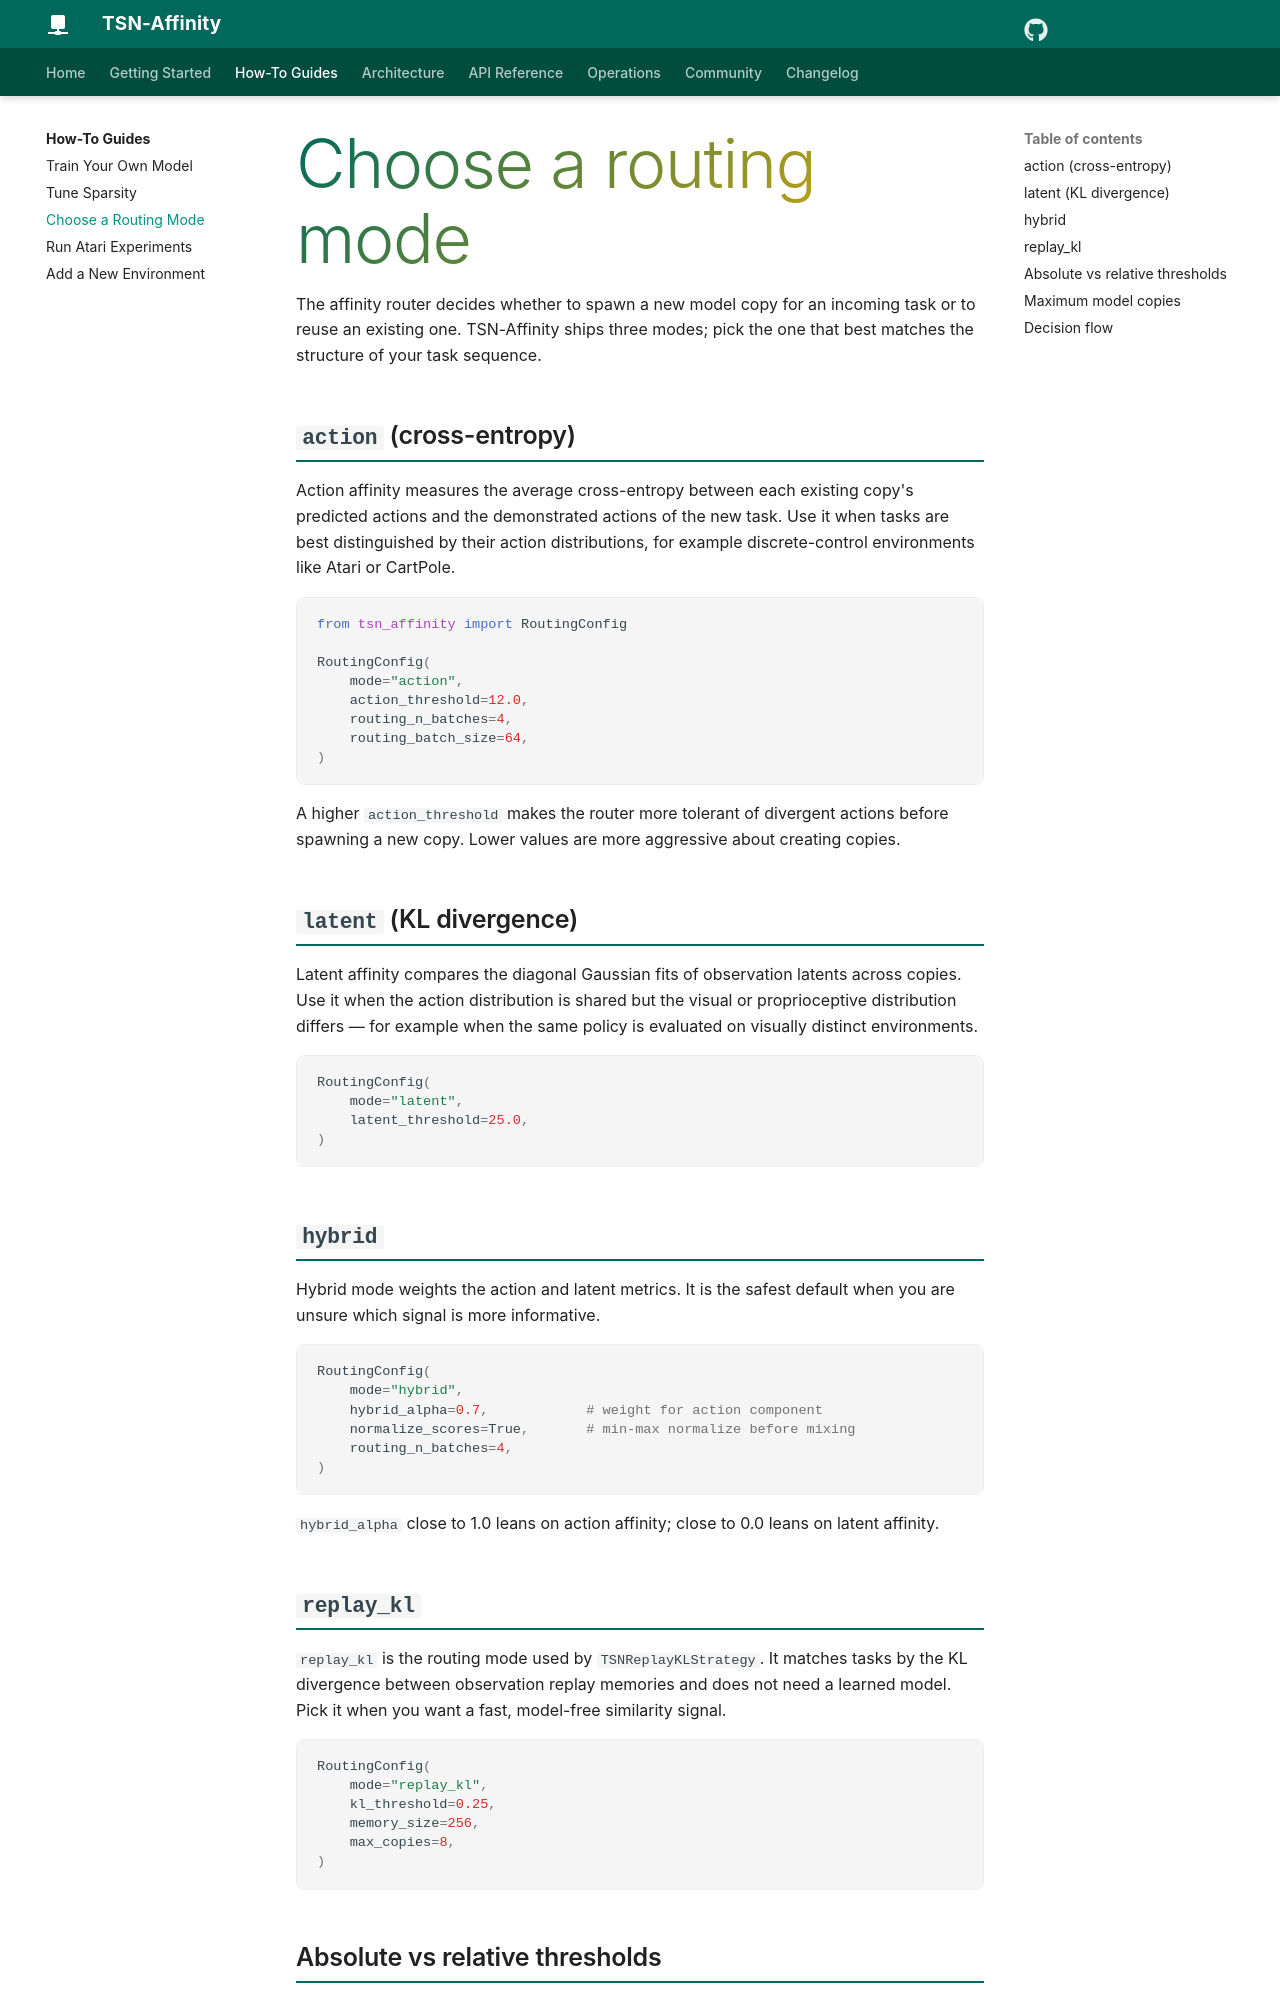

repository: sachncs/tsn-affinity · page: guides/routing-modes/index.html · generator: mkdocs

# Choose a routing mode

The affinity router decides whether to spawn a new model copy for an
incoming task or to reuse an existing one. TSN-Affinity ships three
modes; pick the one that best matches the structure of your task
sequence.

## `action` (cross-entropy)

Action affinity measures the average cross-entropy between each
existing copy's predicted actions and the demonstrated actions of
the new task. Use it when tasks are best distinguished by their
action distributions, for example discrete-control environments like
Atari or CartPole.

```python
from tsn_affinity import RoutingConfig

RoutingConfig(
    mode="action",
    action_threshold=12.0,
    routing_n_batches=4,
    routing_batch_size=64,
)
```

A higher `action_threshold` makes the router more tolerant of
divergent actions before spawning a new copy. Lower values are more
aggressive about creating copies.

## `latent` (KL divergence)

Latent affinity compares the diagonal Gaussian fits of observation
latents across copies. Use it when the action distribution is shared
but the visual or proprioceptive distribution differs — for example
when the same policy is evaluated on visually distinct environments.

```python
RoutingConfig(
    mode="latent",
    latent_threshold=25.0,
)
```

## `hybrid`

Hybrid mode weights the action and latent metrics. It is the safest
default when you are unsure which signal is more informative.

```python
RoutingConfig(
    mode="hybrid",
    hybrid_alpha=0.7,            # weight for action component
    normalize_scores=True,       # min-max normalize before mixing
    routing_n_batches=4,
)
```

`hybrid_alpha` close to 1.0 leans on action affinity; close to 0.0
leans on latent affinity.

## `replay_kl`

`replay_kl` is the routing mode used by `TSNReplayKLStrategy`. It
matches tasks by the KL divergence between observation replay
memories and does not need a learned model. Pick it when you want a
fast, model-free similarity signal.

```python
RoutingConfig(
    mode="replay_kl",
    kl_threshold=0.25,
    memory_size=256,
    max_copies=8,
)
```

## Absolute vs relative thresholds

`RoutingConfig.relative_threshold=True` switches the copy-creation
heuristic from "best score > absolute threshold" to "best score
sufficiently close to the second-best score". Use the relative form
when your task distribution is heterogeneous and a single threshold
cannot capture both similar and dissimilar pairs.
